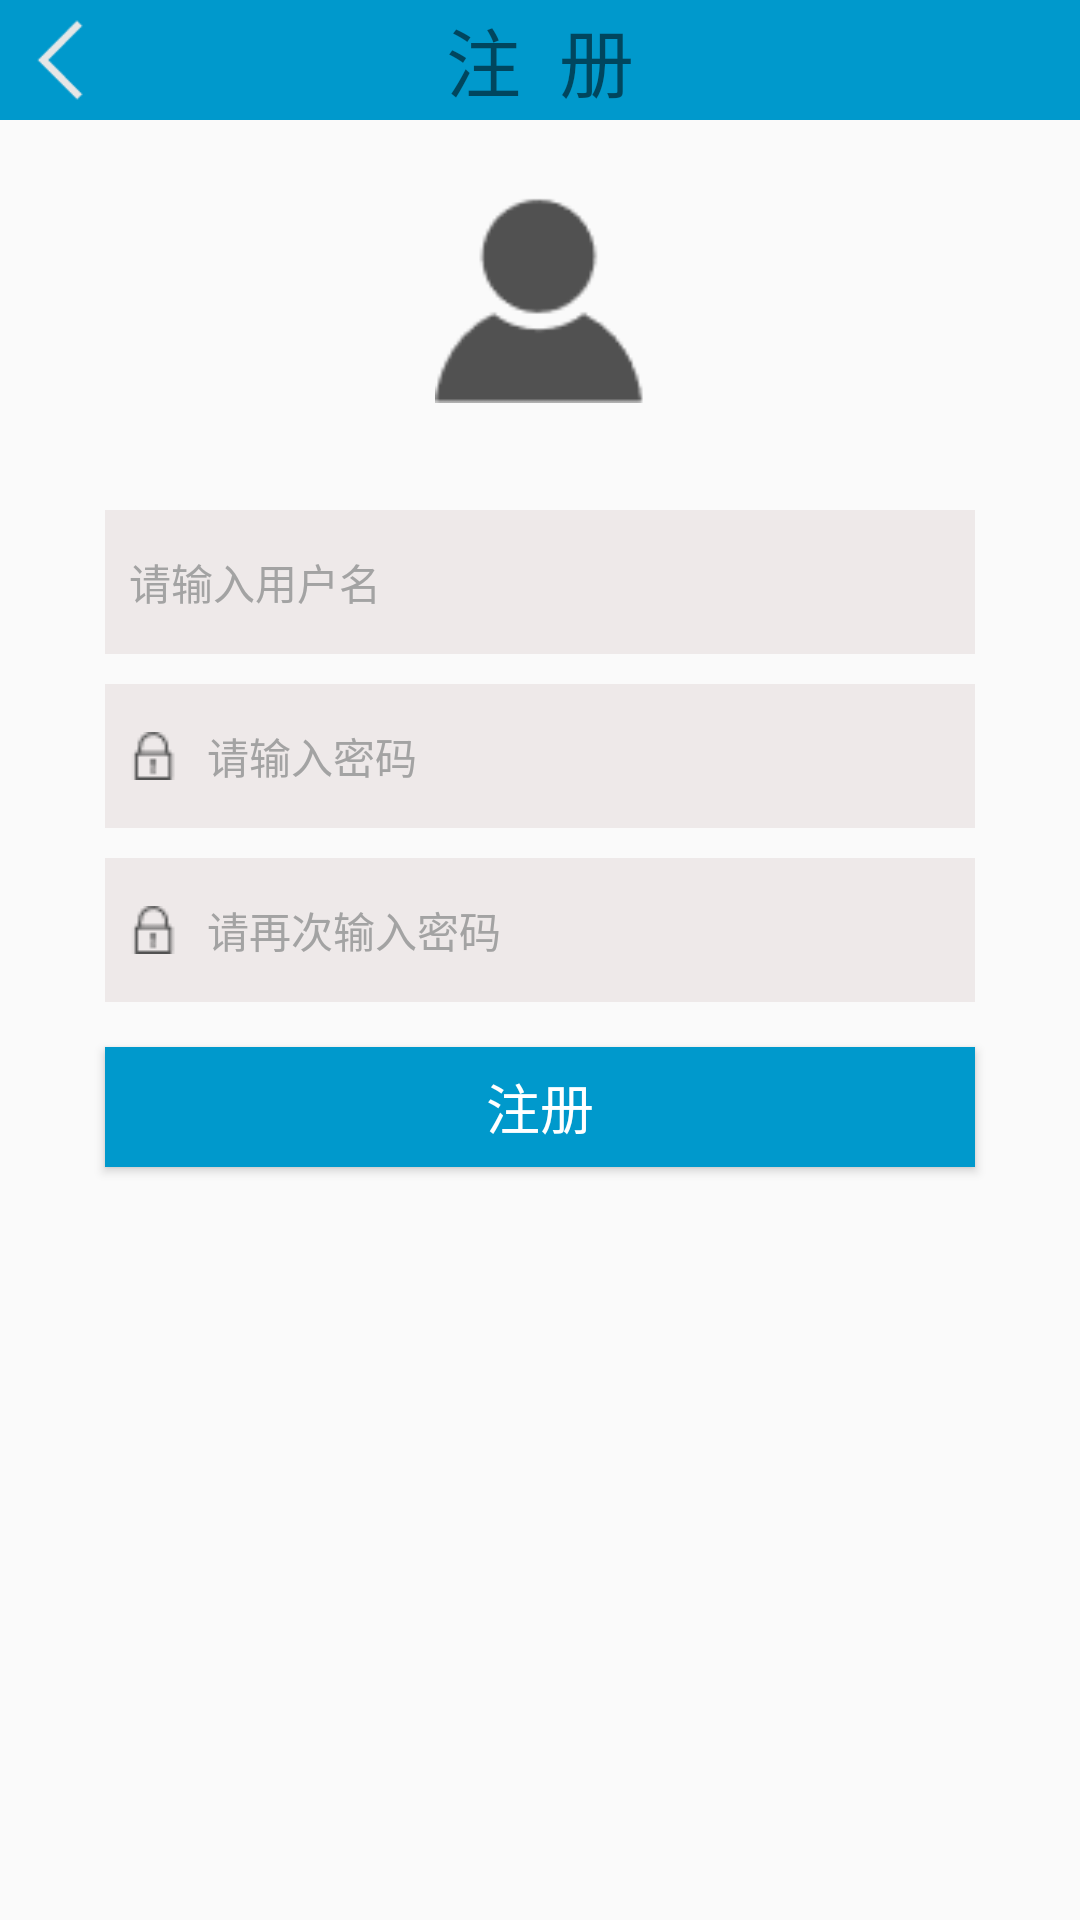

Here is an Android app screen rendered from its layout file. Give the layout XML and the strings, colors and styles it references.
<!-- AndroidManifest.xml: activity theme AppTheme.NoActionBar -->
<!-- res/layout/activity_register.xml -->
<?xml version="1.0" encoding="utf-8"?>
<LinearLayout xmlns:android="http://schemas.android.com/apk/res/android"
    xmlns:tools="http://schemas.android.com/tools"
    android:layout_width="match_parent"
    android:layout_height="match_parent"
    android:background="@drawable/login_bg"
    android:orientation="vertical">

    <RelativeLayout
        android:layout_width="match_parent"
        android:layout_height="40dp"
        android:layout_alignParentTop="true"
        android:background="@android:color/holo_blue_dark">
        <TextView
            android:layout_width="match_parent"
            android:layout_height="40dp"
            android:text="注  册"
            android:textSize="25sp"
            android:gravity="center"
            android:background="@android:color/holo_blue_dark" />
        <ImageView
            android:id="@+id/register_back"
            android:layout_width="30dp"
            android:layout_height="30dp"
            android:background="@drawable/iv_back"
            android:layout_marginTop="5dp"
            android:layout_marginLeft="5dp"/>
    </RelativeLayout>

    <ImageView
        android:layout_width="70dp"
        android:layout_height="70dp"
        android:layout_gravity="center_horizontal"
        android:layout_marginTop="25dp"
        android:src="@drawable/default_icon" />

    <EditText
        android:id="@+id/et_user_name"
        android:layout_width="fill_parent"
        android:layout_height="48dp"
        android:layout_gravity="center_horizontal"
        android:layout_marginLeft="35dp"
        android:layout_marginTop="35dp"
        android:layout_marginRight="35dp"
        android:background="#EEE9E9"
        android:drawableLeft="@drawable/user_name"
        android:drawablePadding="10dp"
        android:gravity="center_vertical"
        android:hint="请输入用户名"
        android:paddingLeft="8dp"
        android:singleLine="true"
        android:textColor="#000000"
        android:textColorHint="#a3a3a3"
        android:textSize="14sp" />

    <EditText
        android:id="@+id/et_psw"
        android:layout_width="fill_parent"
        android:layout_height="48dp"
        android:layout_gravity="center_horizontal"
        android:layout_marginLeft="35dp"
        android:layout_marginRight="35dp"
        android:layout_marginTop="10dp"
        android:background="#EEE9E9"
        android:drawableLeft="@drawable/psw_icon"
        android:drawablePadding="10dp"
        android:hint="请输入密码"
        android:inputType="textPassword"
        android:paddingLeft="8dp"
        android:singleLine="true"
        android:textColor="#000000"
        android:textColorHint="#a3a3a3"
        android:textSize="14sp" />

    <EditText
        android:id="@+id/et_psw_again"
        android:layout_width="fill_parent"
        android:layout_height="48dp"
        android:layout_gravity="center_horizontal"
        android:layout_marginLeft="35dp"
        android:layout_marginRight="35dp"
        android:layout_marginTop="10dp"
        android:background="#EEE9E9"
        android:drawableLeft="@drawable/psw_icon"
        android:drawablePadding="10dp"
        android:hint="请再次输入密码"
        android:inputType="textPassword"
        android:paddingLeft="8dp"
        android:singleLine="true"
        android:textColor="#000000"
        android:textColorHint="#a3a3a3"
        android:textSize="14sp" />

    <Button
        android:id="@+id/btn_register"
        android:layout_width="fill_parent"
        android:layout_height="40dp"
        android:layout_marginRight="35dp"
        android:layout_gravity="center_horizontal"
        android:layout_marginLeft="35dp"
        android:layout_marginTop="15dp"
        android:background="@android:color/holo_blue_dark"
        android:text="注册"
        android:textColor="@android:color/white"
        android:textSize="18sp" />
</LinearLayout>
<!-- resources referenced by this layout -->
<resources>
  <!-- drawable default_icon: png bitmap (drawable, 710 bytes) -->
  <!-- drawable iv_back: png bitmap (drawable, 289 bytes) -->
  <!-- drawable psw_icon: png bitmap (drawable, 247 bytes) -->
  <style name="AppTheme.NoActionBar">
          <item name="windowActionBar">false</item>
          <item name="windowNoTitle">true</item>
      </style>
</resources>
